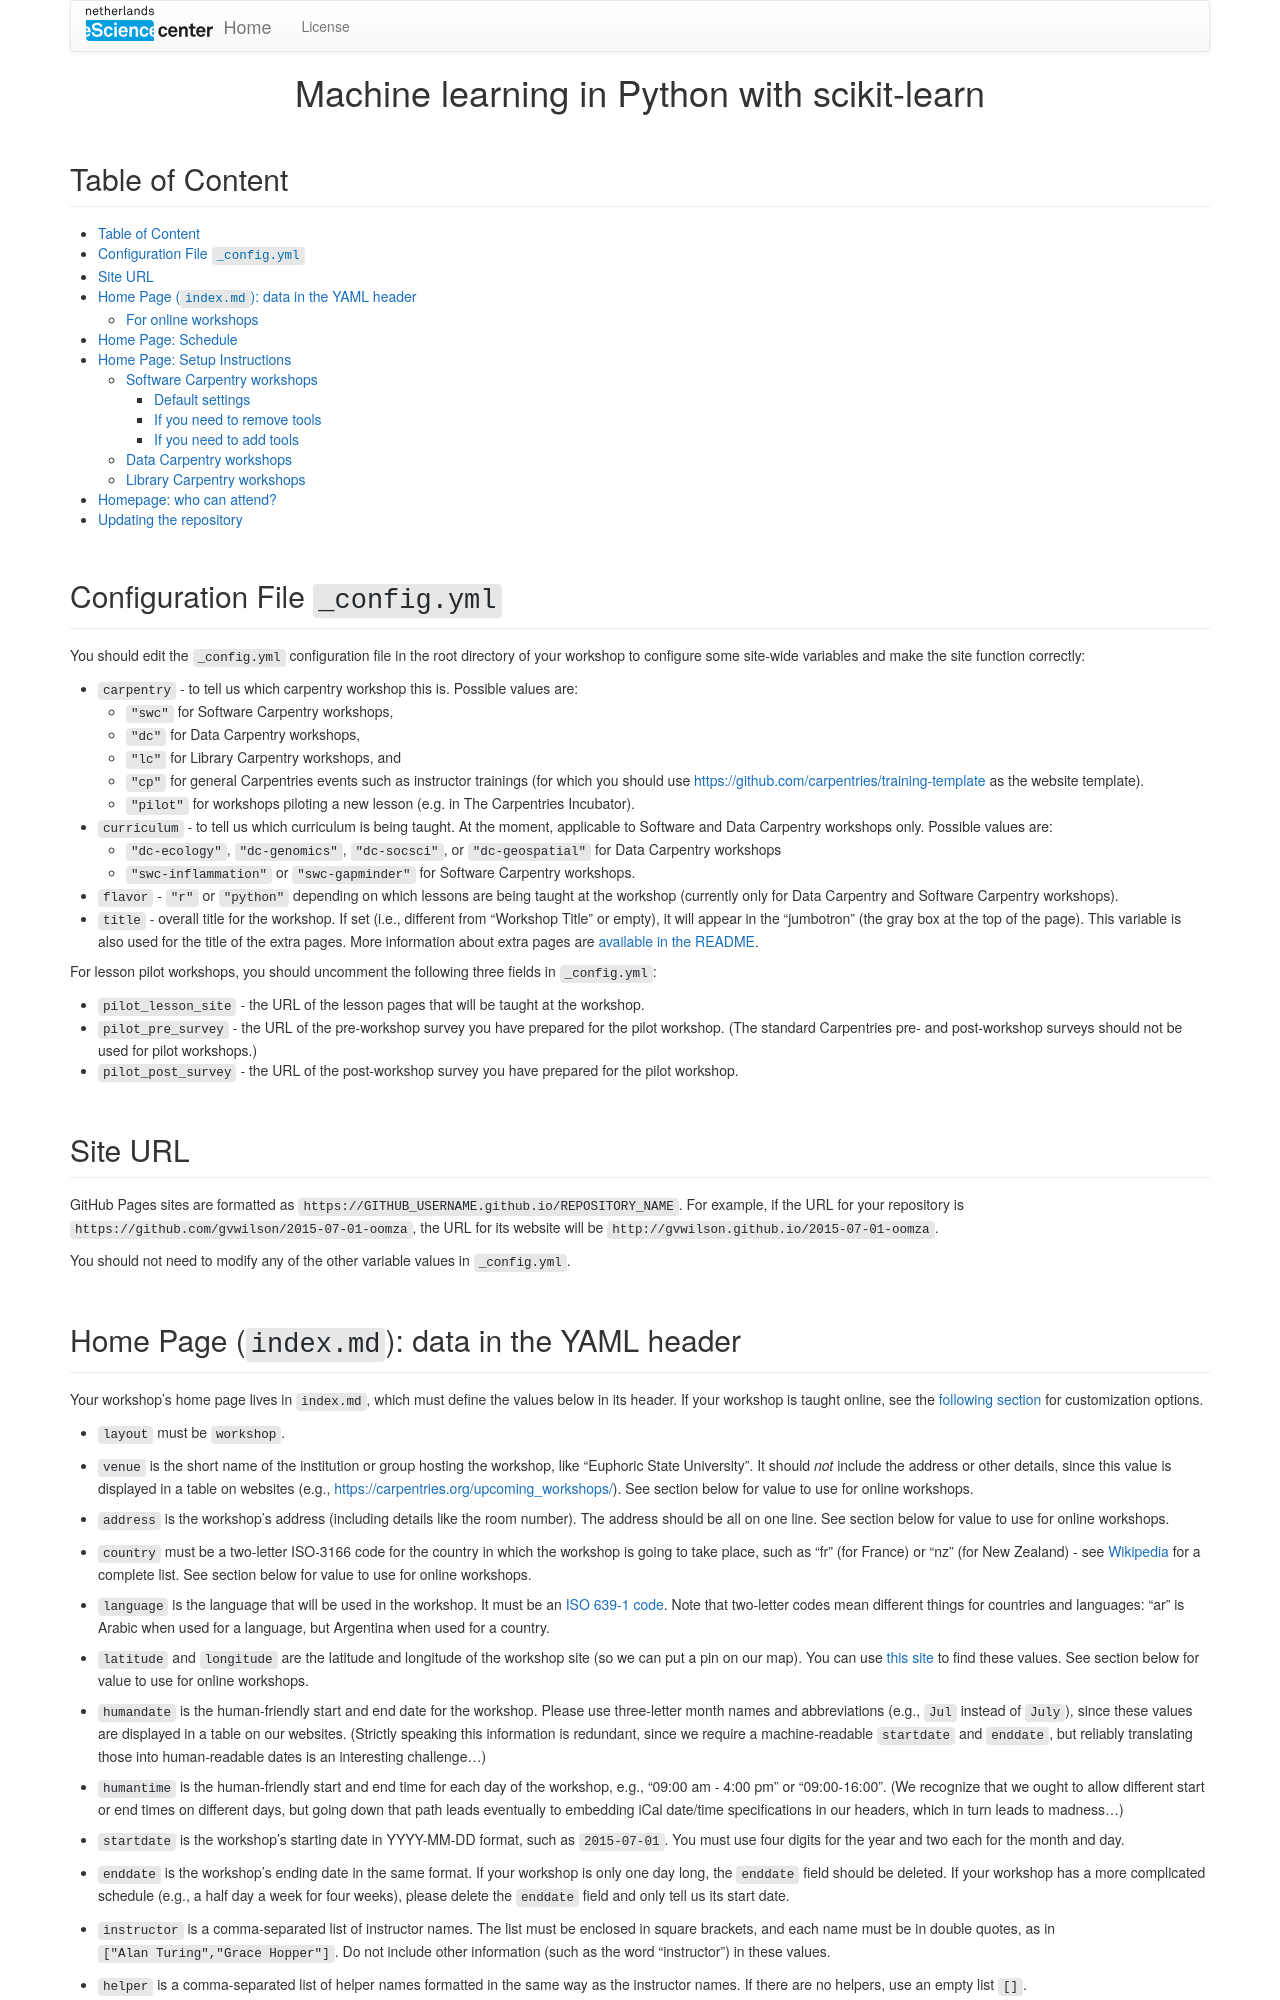

repository: esciencecenter-digital-skills/2025-03-11-ds-sklearn · page: customization/index.html · generator: jekyll

---
layout: page
title: Customizing Your Workshop's Website
permalink: /customization/index.html
---

## Table of Content

* TOC
{:toc}

## Configuration File `_config.yml`

You should edit the `_config.yml` configuration file in the root directory of your workshop to
configure some site-wide variables and make the site function correctly:

* `carpentry` - to tell us which carpentry workshop this is. Possible values are:
    - `"swc"` for Software Carpentry workshops,
    - `"dc"` for Data Carpentry workshops,
    - `"lc"` for Library Carpentry workshops, and
    - `"cp"` for general Carpentries events such as instructor trainings (for which you should use
      <https://github.com/carpentries/training-template> as the website template).
    - `"pilot"` for workshops piloting a new lesson (e.g. in The Carpentries Incubator).
* `curriculum` - to tell us which curriculum is being taught.
  At the moment, applicable to Software and Data Carpentry workshops only.
  Possible values are:
    - `"dc-ecology"`, `"dc-genomics"`, `"dc-socsci"`, or `"dc-geospatial"` for Data Carpentry
      workshops
    - `"swc-inflammation"` or `"swc-gapminder"` for Software Carpentry workshops.
* `flavor` - `"r"` or `"python"` depending on which lessons are being taught at the workshop
  (currently only for Data Carpentry and Software Carpentry workshops).
* `title` - overall title for the workshop. If set (i.e., different from "Workshop Title" or empty),
  it will appear in the "jumbotron" (the gray box at the top of the page). This variable is also
  used for the title of the extra pages. More information about extra pages are [available in the
  README](https://github.com/carpentries/workshop-template#creating-extra-pages).

For lesson pilot workshops, you should uncomment the following three fields in
`_config.yml`:

* `pilot_lesson_site` - the URL of the lesson pages that will be taught at the workshop.
* `pilot_pre_survey` - the URL of the pre-workshop survey you have prepared for the pilot workshop. (The standard Carpentries pre- and post-workshop surveys should not be used for pilot workshops.)
* `pilot_post_survey` - the URL of the post-workshop survey you have prepared for the pilot workshop.

## Site URL

GitHub Pages sites are formatted as `https://GITHUB_USERNAME.github.io/REPOSITORY_NAME`.
For example, if the URL for your repository is `https://github.com/gvwilson/2015-07-01-oomza`,
the URL for its website will be `http://gvwilson.github.io/2015-07-01-oomza`.

You should not need to modify any of the other variable values in `_config.yml`.
